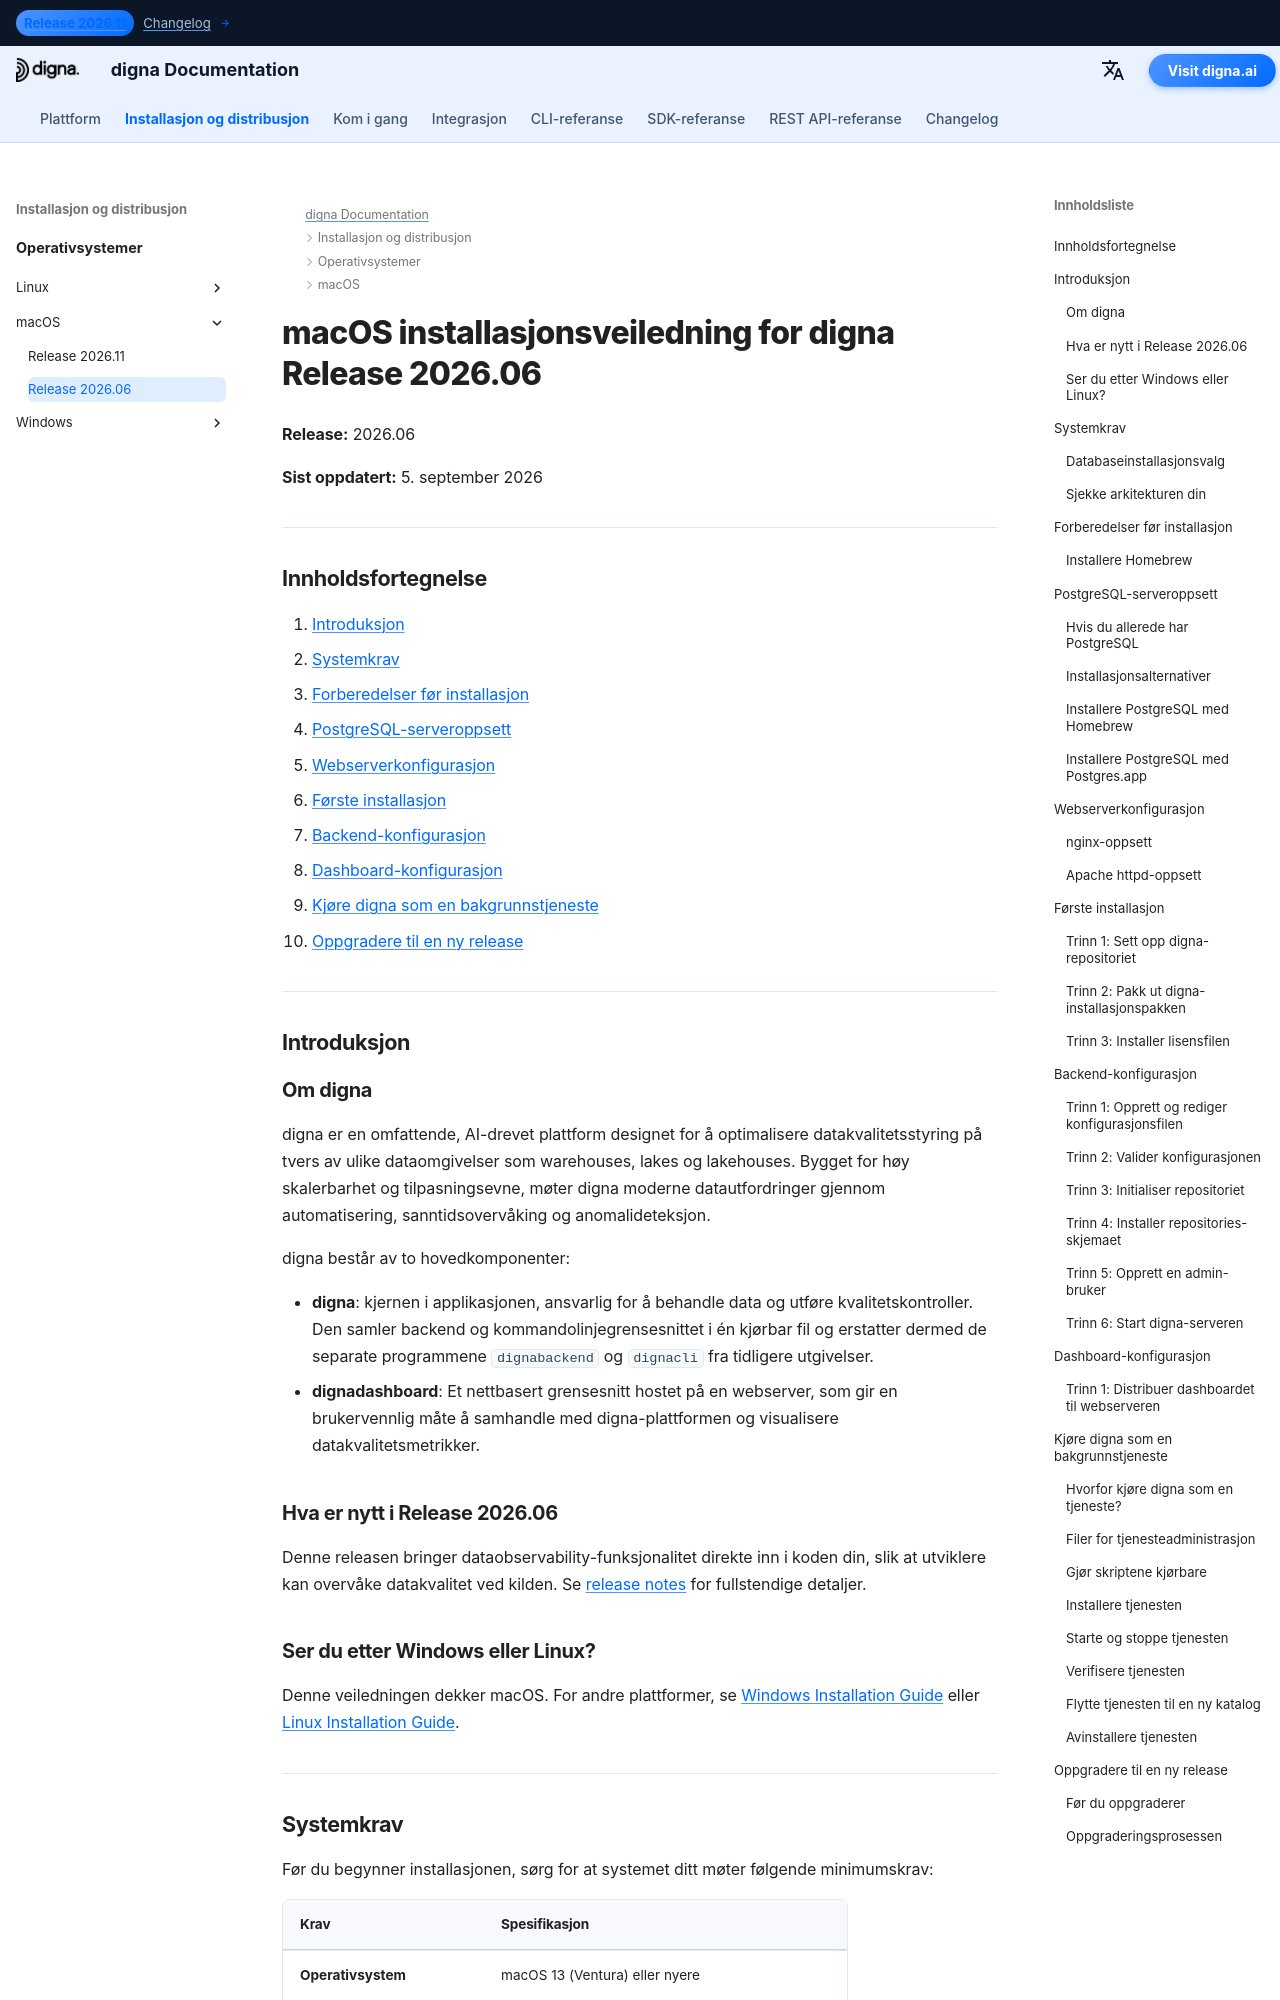

repository: dignaai/digna-docs · page: nb/installation_deployment/macOS/Release 2026.06/installation_guide_digna_macos_2026_06/index.html · generator: mkdocs

---
title: macOS installasjonsveiledning – digna Release 2026.06 | digna dokumentasjon
description: Trinnvis veiledning for å installere digna Release 2026.06 på macOS — systemkrav, Homebrew- og PostgreSQL-oppsett, nginx eller Apache-konfigurasjon, backend- og dashboard-konfigurasjon, kjøre digna som en bakgrunnstjeneste og oppgradere til en ny utgivelse.
keywords: digna macos installasjon, digna mac distribusjonsveiledning, digna backend oppsett, digna dashboard installasjon, postgresql homebrew, nginx macos, digna launchd tjeneste, digna oppgraderingsveiledning
image: /assets/logo_square.png
---

# macOS installasjonsveiledning for digna Release 2026.06

**Release:** 2026.06

**Sist oppdatert:** 5. september 2026


---

## Innholdsfortegnelse

1. [Introduksjon](#introduction)
2. [Systemkrav](#system-requirements)
3. [Forberedelser før installasjon](#pre-installation-setup)
4. [PostgreSQL-serveroppsett](#postgresql-server-setup)
5. [Webserverkonfigurasjon](#web-server-configuration)
6. [Første installasjon](#initial-installation)
7. [Backend-konfigurasjon](#backend-configuration)
8. [Dashboard-konfigurasjon](#dashboard-configuration)
9. [Kjøre digna som en bakgrunnstjeneste](#running-digna-as-a-background-service)
10. [Oppgradere til en ny release](#upgrading-to-a-new-release)

---

## Introduksjon {: #introduction }

### Om digna

digna er en omfattende, AI-drevet plattform designet for å optimalisere datakvalitetsstyring på tvers av ulike dataomgivelser som warehouses, lakes og lakehouses. Bygget for høy skalerbarhet og tilpasningsevne, møter digna moderne datautfordringer gjennom automatisering, sanntidsovervåking og anomalideteksjon.

digna består av to hovedkomponenter:

- **digna**: kjernen i applikasjonen, ansvarlig for å behandle data og utføre kvalitetskontroller. Den samler backend og kommandolinjegrensesnittet i én kjørbar fil og erstatter dermed de separate programmene `dignabackend` og `dignacli` fra tidligere utgivelser.
- **dignadashboard**: Et nettbasert grensesnitt hostet på en webserver, som gir en brukervennlig måte å samhandle med digna-plattformen og visualisere datakvalitetsmetrikker.

### Hva er nytt i Release 2026.06

Denne releasen bringer dataobservability-funksjonalitet direkte inn i koden din, slik at utviklere kan overvåke datakvalitet ved kilden. Se [release notes](http://docs.digna.ai/changelog/Release_202606/) for fullstendige detaljer.
